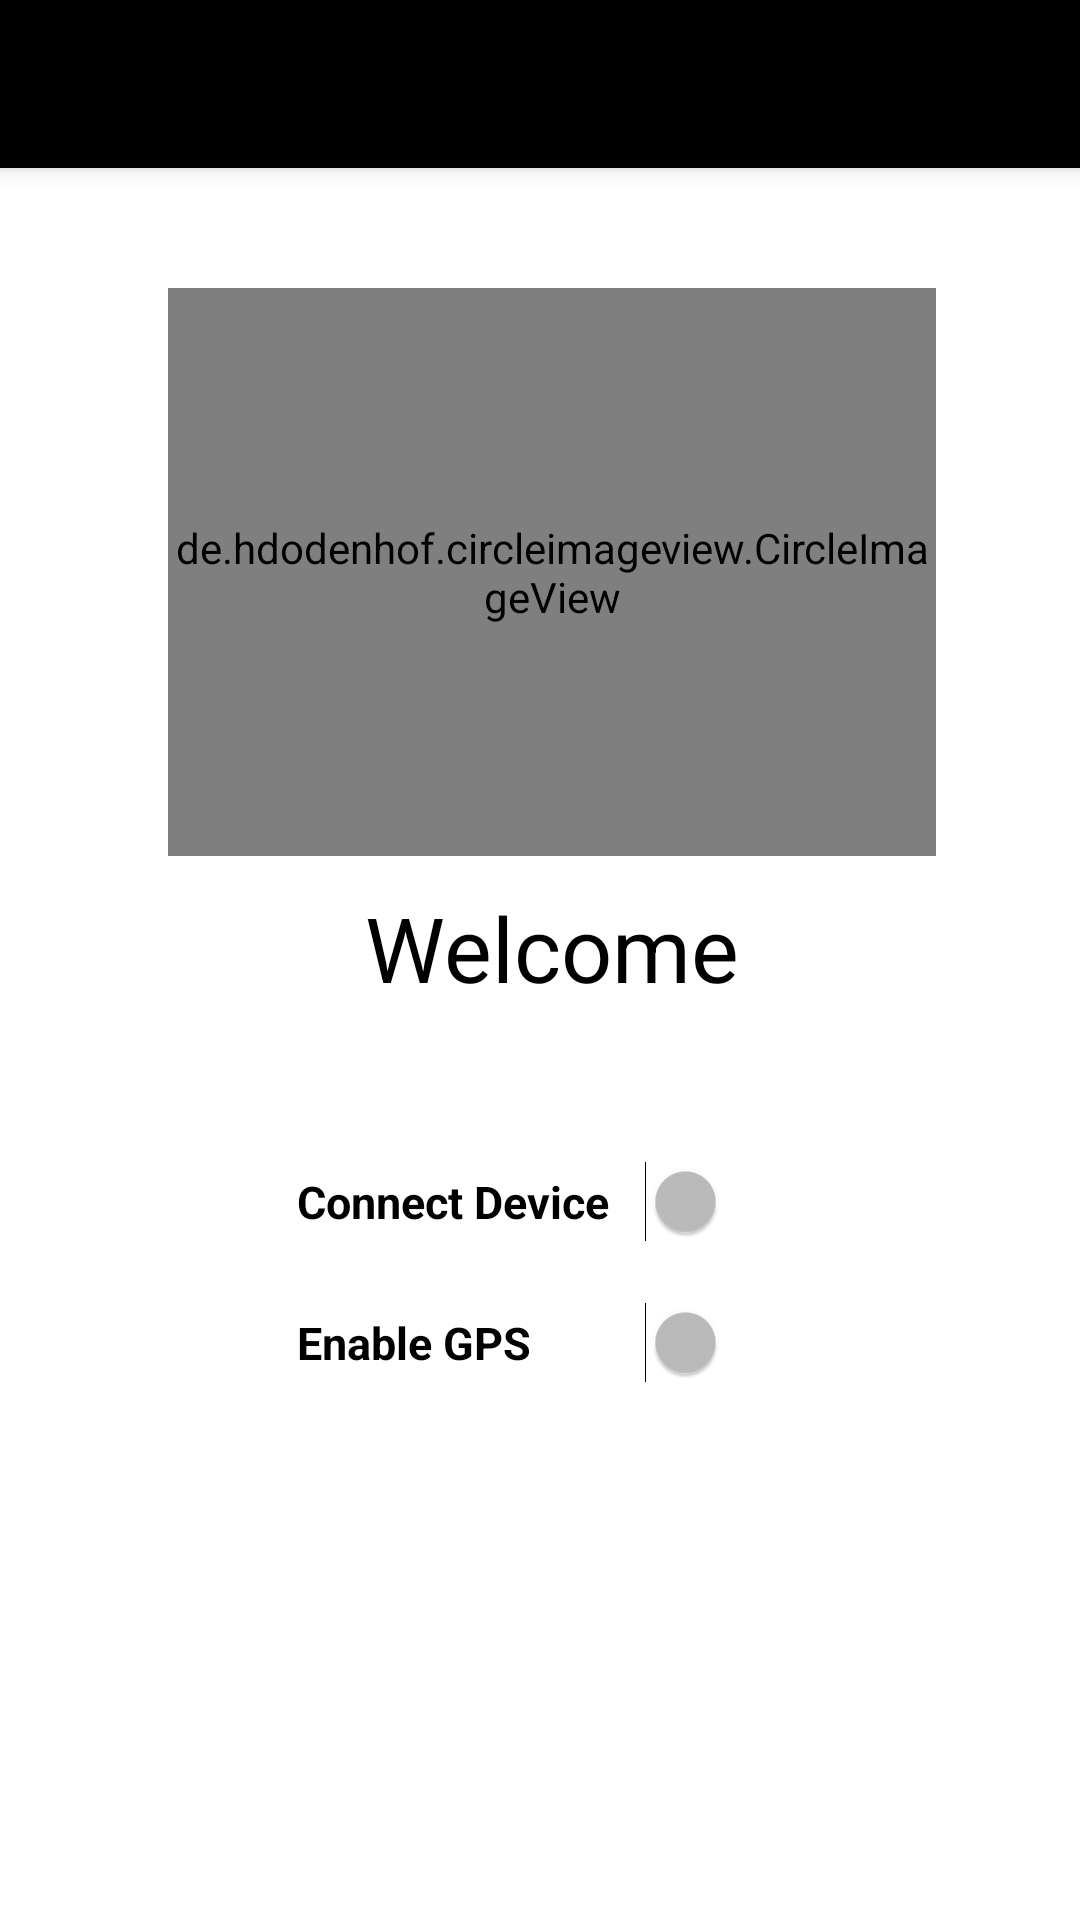

This screen was rendered from an Android layout file. Write that file and the resources it references.
<!-- AndroidManifest.xml: application theme Theme.AppCompat.NoActionBar -->
<!-- res/layout/activity_main2.xml -->
<?xml version="1.0" encoding="utf-8"?>
<androidx.drawerlayout.widget.DrawerLayout xmlns:android="http://schemas.android.com/apk/res/android"
    xmlns:aapt="http://schemas.android.com/aapt"
    xmlns:app="http://schemas.android.com/apk/res-auto"
    android:id="@+id/drawer_layout"
    android:layout_width="match_parent"
    android:layout_height="match_parent"
    android:fitsSystemWindows="true"
    android:background="@color/white">

    <include
        layout="@layout/app_bar_main2"
        android:layout_width="match_parent"
        android:layout_height="match_parent" />

    <com.google.android.material.navigation.NavigationView
        android:id="@+id/nav_view"
        android:layout_width="wrap_content"
        android:layout_height="match_parent"
        android:layout_gravity="start"
        android:fitsSystemWindows="true"
        app:headerLayout="@layout/nav_header_main2"
        app:menu="@menu/activity_main2_drawer" />
</androidx.drawerlayout.widget.DrawerLayout>
<!-- res/layout/app_bar_main2.xml (included above) -->
<?xml version="1.0" encoding="utf-8"?>
<androidx.coordinatorlayout.widget.CoordinatorLayout xmlns:android="http://schemas.android.com/apk/res/android"
    xmlns:aapt="http://schemas.android.com/aapt"
    xmlns:app="http://schemas.android.com/apk/res-auto"
    android:layout_width="match_parent"
    android:layout_height="match_parent">

    <com.google.android.material.appbar.AppBarLayout
        android:layout_width="match_parent"
        android:layout_height="wrap_content"
       >

        <androidx.appcompat.widget.Toolbar
            android:id="@+id/toolbar"
            android:layout_width="match_parent"
            android:layout_height="?attr/actionBarSize"
            android:background="@color/black"
            app:popupTheme="@style/Widget.AppCompat.PopupMenu" />
    </com.google.android.material.appbar.AppBarLayout>

    <include layout="@layout/content_main2" />
</androidx.coordinatorlayout.widget.CoordinatorLayout>
<!-- res/layout/nav_header_main2.xml (included above) -->
<?xml version="1.0" encoding="utf-8"?>
<LinearLayout xmlns:android="http://schemas.android.com/apk/res/android"
    xmlns:aapt="http://schemas.android.com/aapt"
    xmlns:app="http://schemas.android.com/apk/res-auto"
    android:layout_width="match_parent"
    android:layout_height="@dimen/nav_header_height"
    android:background="@drawable/navimage"
    android:gravity="bottom"
    android:orientation="vertical"
    android:paddingLeft="@dimen/activity_horizontal_margin"
    android:paddingTop="@dimen/activity_vertical_margin"
    android:paddingRight="@dimen/activity_horizontal_margin"
    android:paddingBottom="@dimen/activity_vertical_margin"
    android:theme="@style/ThemeOverlay.AppCompat.Dark">

    <TextView
        android:layout_width="match_parent"
        android:layout_height="wrap_content"
        android:paddingTop="@dimen/nav_header_vertical_spacing"
        android:text="প্রতিবাদী"
        android:textAppearance="@style/TextAppearance.AppCompat.Body1" />

    <TextView
        android:id="@+id/textView"
        android:layout_width="wrap_content"
        android:layout_height="wrap_content"
        android:text="Let&apos;s Face It Together!" />
</LinearLayout>
<!-- res/layout/content_main2.xml (included above) -->
<?xml version="1.0" encoding="utf-8"?>
<androidx.constraintlayout.widget.ConstraintLayout xmlns:android="http://schemas.android.com/apk/res/android"
    xmlns:aapt="http://schemas.android.com/aapt"
    xmlns:app="http://schemas.android.com/apk/res-auto"
    android:layout_width="match_parent"
    android:layout_height="match_parent"
    android:background="@color/white"
    app:layout_behavior="@string/appbar_scrolling_view_behavior">

    <RelativeLayout
        android:layout_width="368dp"
        android:layout_height="520dp"
        android:paddingLeft="16dp"
        android:paddingRight="16dp">

        <Switch
            android:id="@+id/checkdevice"
            android:layout_width="170dp"
            android:layout_height="wrap_content"
            android:layout_below="@+id/textView2"
            android:layout_centerHorizontal="true"
            android:layout_marginTop="51dp"
            android:text="Connect Device"
            android:textSize="15dp"
            android:textStyle="bold"
            android:textColor="@color/black" />

        <de.hdodenhof.circleimageview.CircleImageView
            android:id="@+id/imageView"
            android:layout_width="match_parent"
            android:layout_height="match_parent"
            android:layout_above="@+id/textView2"
            android:layout_alignParentLeft="true"
            android:layout_margin="40dp"
            android:layout_marginBottom="21dp"
            app:srcCompat="@drawable/com_facebook_profile_picture_blank_square" />

        <TextView
            android:id="@+id/textView2"
            android:layout_width="wrap_content"
            android:layout_height="wrap_content"
            android:layout_centerHorizontal="true"
            android:layout_centerVertical="true"
            android:layout_marginTop="-30dp"
            android:text="@string/tv_main_welcome"
            android:textSize="30sp"
            android:textColor="@color/black"/>

        <Switch
            android:id="@+id/checkGPS"
            android:layout_width="170dp"
            android:layout_height="wrap_content"
            android:layout_below="@+id/checkdevice"
            android:layout_alignLeft="@+id/checkdevice"
            android:layout_marginTop="20dp"
            android:text="Enable GPS"
            android:textSize="15dp"
            android:textStyle="bold"
            android:textColor="@color/black"/>

        <Button
            android:id="@+id/stop"
            android:layout_width="match_parent"
            android:layout_height="wrap_content"
            android:layout_alignParentLeft="true"
            android:layout_alignParentBottom="true"
            android:layout_gravity="center_vertical"
            android:text="Stop"
            android:textSize="25sp"
            android:textStyle="bold"
            android:theme="@style/Widget.AppCompat.Button"
            android:visibility="invisible" />
    </RelativeLayout>
</androidx.constraintlayout.widget.ConstraintLayout>
<!-- resources referenced by this layout -->
<resources>
  <dimen name="activity_horizontal_margin">16dp</dimen>
  <dimen name="activity_vertical_margin">16dp</dimen>
  <dimen name="nav_header_height">160dp</dimen>
  <dimen name="nav_header_vertical_spacing">16dp</dimen>
  <!-- drawable navimage: jpg bitmap (drawable-v24, 430955 bytes) -->
  <string name="tv_main_welcome">Welcome</string>
  <!-- not gathered from this repository: default colours our renderer supplied (Android Studio template values) -->
  <color name="black">#FF000000</color>
  <color name="white">#FFFFFFFF</color>
</resources>
